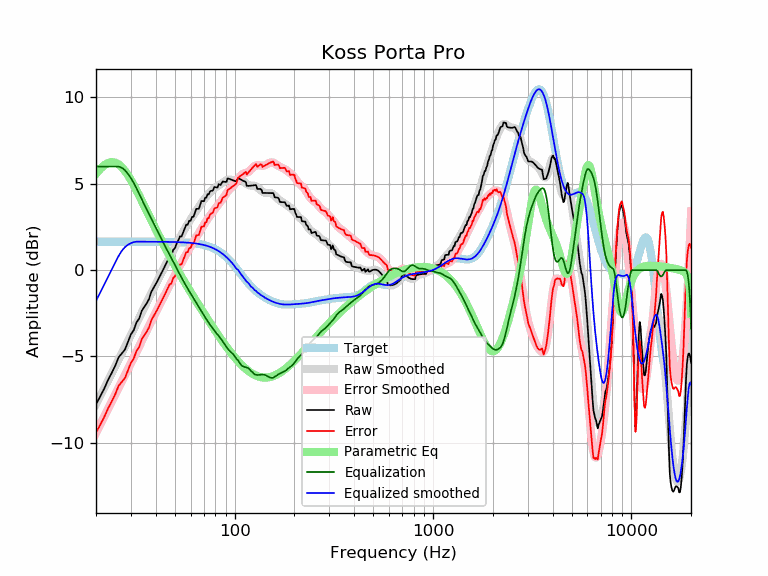

Values plotted in this chart, from the file beside it:
frequency, raw, error, smoothed, error_smoothed, equalization, parametric_eq, equalized_raw, equalized_smoothed, target
20, -7.77, -9.42, -7.79, -9.44, 6.00, 5.58, -1.77, -1.79, 1.65
21, -7.32, -8.97, -7.30, -8.95, 6.00, 5.86, -1.32, -1.30, 1.65
22, -6.87, -8.51, -6.84, -8.49, 6.00, 6.07, -0.87, -0.84, 1.65
23, -6.37, -8.01, -6.39, -8.04, 6.00, 6.21, -0.37, -0.39, 1.65
24, -5.96, -7.61, -5.97, -7.61, 6.00, 6.26, 0.04, 0.03, 1.65
25, -5.54, -7.19, -5.56, -7.21, 6.00, 6.23, 0.46, 0.44, 1.65
26, -5.05, -6.70, -5.18, -6.83, 6.00, 6.12, 0.95, 0.82, 1.65
27, -4.83, -6.48, -4.81, -6.46, 5.93, 5.96, 1.10, 1.12, 1.65
28, -4.60, -6.25, -4.45, -6.10, 5.79, 5.74, 1.18, 1.33, 1.65
29, -4.15, -5.80, -4.10, -5.75, 5.58, 5.49, 1.43, 1.47, 1.65
30, -3.72, -5.37, -3.76, -5.41, 5.32, 5.22, 1.61, 1.56, 1.65
31, -3.48, -5.12, -3.42, -5.07, 5.05, 4.92, 1.57, 1.62, 1.65
32, -3.03, -4.68, -3.09, -4.74, 4.74, 4.62, 1.71, 1.65, 1.65
33, -2.81, -4.46, -2.77, -4.42, 4.42, 4.32, 1.61, 1.65, 1.65
34, -2.36, -4.01, -2.46, -4.11, 4.11, 4.02, 1.74, 1.65, 1.65
35, -2.14, -3.79, -2.16, -3.81, 3.81, 3.72, 1.66, 1.65, 1.65
36, -1.93, -3.57, -1.87, -3.52, 3.52, 3.44, 1.59, 1.65, 1.65
37, -1.68, -3.32, -1.59, -3.24, 3.24, 3.15, 1.56, 1.64, 1.64
38, -1.26, -2.90, -1.33, -2.97, 2.97, 2.88, 1.71, 1.64, 1.64
39, -1.04, -2.68, -1.07, -2.71, 2.71, 2.62, 1.67, 1.64, 1.64
40, -0.81, -2.45, -0.81, -2.46, 2.46, 2.37, 1.65, 1.64, 1.64
41, -0.59, -2.23, -0.57, -2.21, 2.21, 2.12, 1.63, 1.64, 1.64
42, -0.35, -1.99, -0.33, -1.98, 1.98, 1.88, 1.62, 1.64, 1.64
43, -0.12, -1.76, -0.10, -1.74, 1.74, 1.66, 1.63, 1.64, 1.64
44, 0.11, -1.52, 0.12, -1.52, 1.52, 1.44, 1.63, 1.64, 1.64
45, 0.35, -1.29, 0.34, -1.30, 1.30, 1.23, 1.65, 1.64, 1.64
46, 0.58, -1.06, 0.55, -1.09, 1.09, 1.02, 1.67, 1.64, 1.64
47, 0.81, -0.83, 0.75, -0.88, 0.88, 0.82, 1.69, 1.63, 1.63
48, 0.85, -0.78, 0.95, -0.68, 0.68, 0.63, 1.54, 1.63, 1.63
49, 1.17, -0.46, 1.14, -0.49, 0.49, 0.45, 1.66, 1.63, 1.63
50, 1.27, -0.36, 1.33, -0.29, 0.29, 0.27, 1.56, 1.63, 1.63
51, 1.54, -0.08, 1.52, -0.10, 0.10, 0.09, 1.65, 1.62, 1.62
52, 1.73, 0.11, 1.70, 0.08, -0.08, -0.07, 1.64, 1.62, 1.62
53, 1.95, 0.34, 1.88, 0.26, -0.26, -0.24, 1.69, 1.62, 1.62
54, 1.95, 0.34, 2.05, 0.44, -0.44, -0.40, 1.51, 1.61, 1.61
55, 2.18, 0.57, 2.22, 0.61, -0.61, -0.55, 1.57, 1.61, 1.61
56, 2.40, 0.80, 2.38, 0.77, -0.77, -0.71, 1.63, 1.60, 1.60
57, 2.63, 1.04, 2.53, 0.93, -0.93, -0.85, 1.70, 1.60, 1.60
58, 2.63, 1.04, 2.67, 1.08, -1.08, -1.00, 1.55, 1.59, 1.59
59, 2.86, 1.28, 2.80, 1.22, -1.22, -1.14, 1.64, 1.58, 1.58
60, 2.86, 1.28, 2.93, 1.36, -1.36, -1.28, 1.50, 1.58, 1.58
61, 3.09, 1.52, 3.06, 1.49, -1.49, -1.41, 1.59, 1.57, 1.57
62, 3.09, 1.53, 3.19, 1.63, -1.63, -1.54, 1.46, 1.56, 1.56
63, 3.32, 1.77, 3.31, 1.76, -1.76, -1.67, 1.55, 1.55, 1.55
64, 3.55, 2.01, 3.43, 1.89, -1.89, -1.80, 1.65, 1.54, 1.54
65, 3.55, 2.02, 3.55, 2.02, -2.02, -1.92, 1.53, 1.53, 1.53
66, 3.55, 2.04, 3.67, 2.15, -2.15, -2.04, 1.40, 1.51, 1.51
67, 3.78, 2.28, 3.78, 2.28, -2.28, -2.16, 1.50, 1.50, 1.50
68, 4.00, 2.52, 3.88, 2.40, -2.40, -2.28, 1.61, 1.49, 1.49
69, 4.00, 2.53, 3.98, 2.51, -2.51, -2.40, 1.49, 1.47, 1.47
70, 3.99, 2.53, 4.08, 2.63, -2.63, -2.51, 1.36, 1.45, 1.45
71, 4.20, 2.77, 4.17, 2.74, -2.74, -2.62, 1.47, 1.44, 1.44
72, 4.19, 2.78, 4.26, 2.84, -2.84, -2.73, 1.35, 1.42, 1.42
73, 4.40, 3.00, 4.34, 2.95, -2.95, -2.83, 1.45, 1.40, 1.40
74, 4.39, 3.01, 4.42, 3.05, -3.05, -2.94, 1.33, 1.37, 1.37
75, 4.54, 3.20, 4.50, 3.15, -3.15, -3.04, 1.40, 1.35, 1.35
76, 4.60, 3.27, 4.57, 3.24, -3.24, -3.14, 1.35, 1.32, 1.32
77, 4.59, 3.29, 4.63, 3.33, -3.33, -3.24, 1.26, 1.30, 1.30
78, 4.65, 3.38, 4.68, 3.42, -3.42, -3.34, 1.24, 1.27, 1.27
79, 4.81, 3.57, 4.73, 3.50, -3.50, -3.43, 1.31, 1.24, 1.24
... 553 more rows
